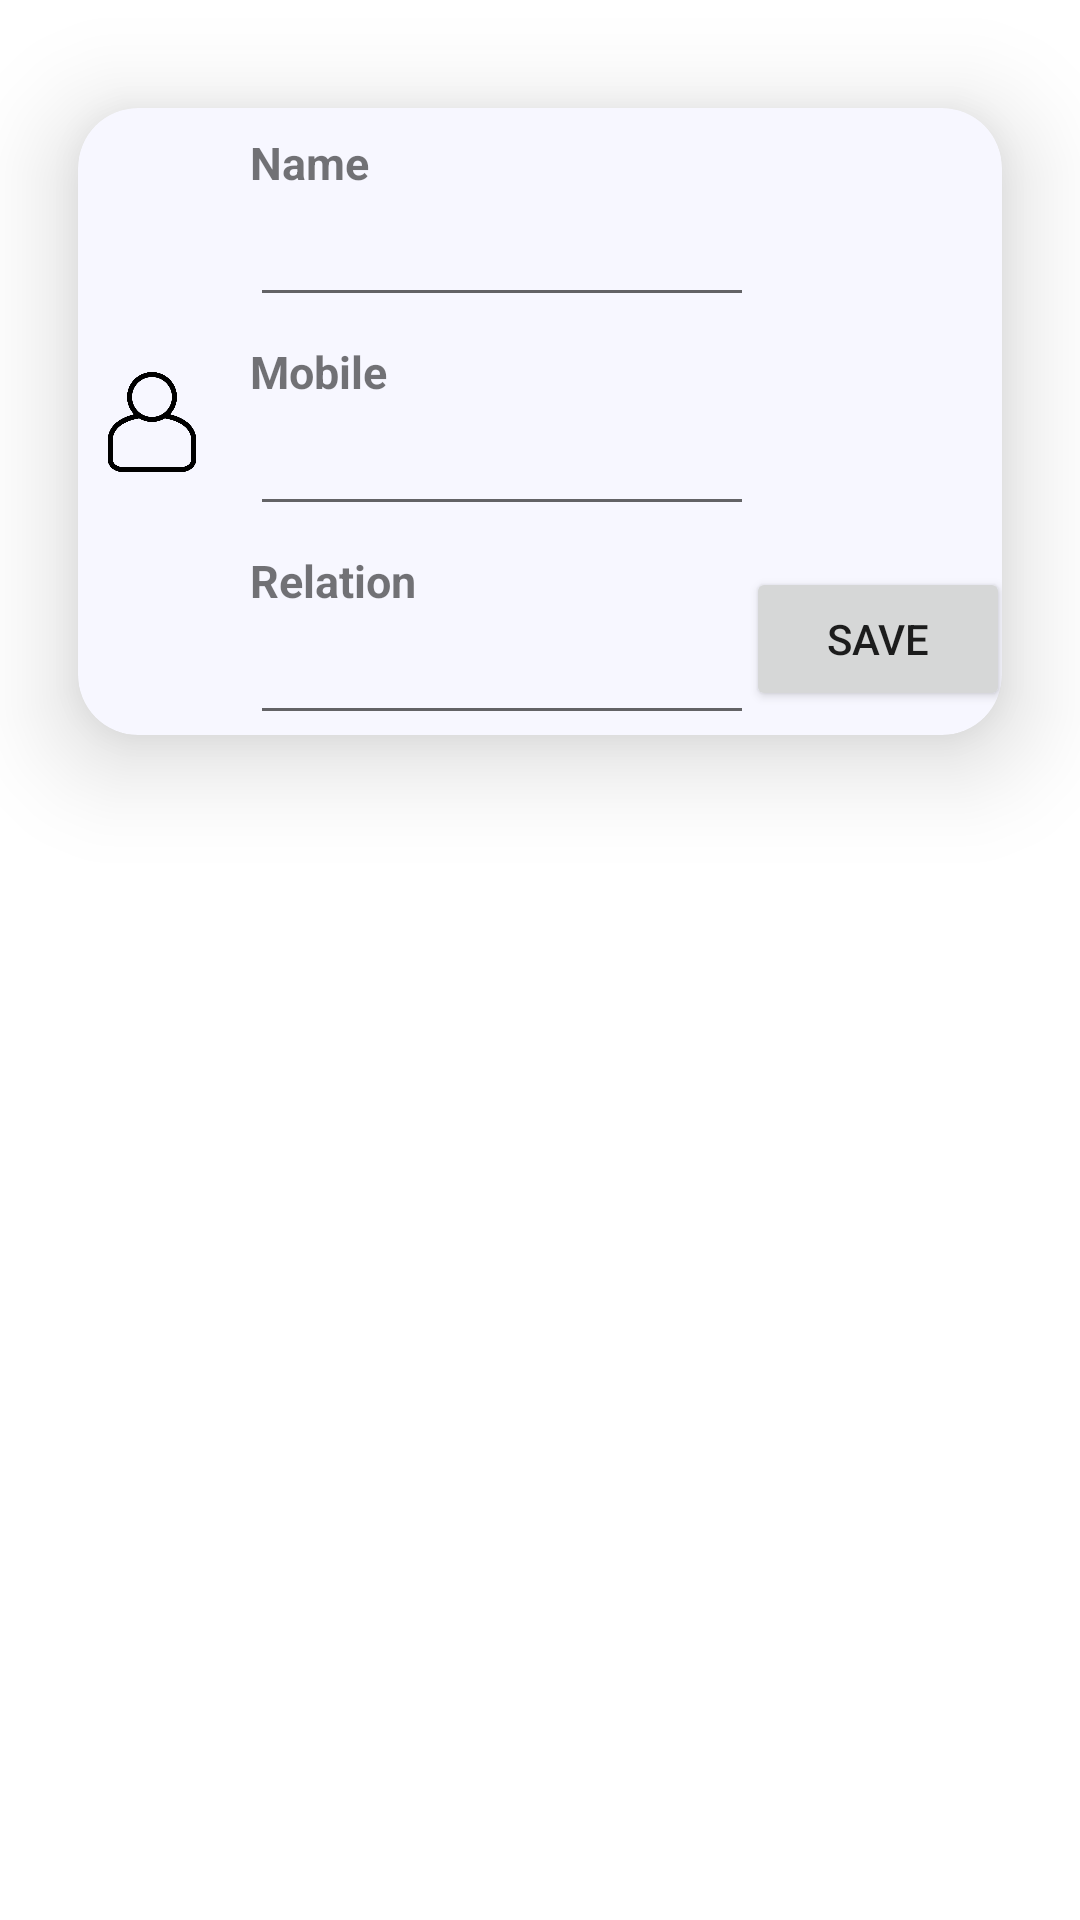

Android layout source for this screen:
<!-- AndroidManifest.xml: application theme Theme.Safe -->
<!-- res/layout/contact_add_edit_layout.xml -->
<?xml version="1.0" encoding="utf-8"?>
<LinearLayout xmlns:android="http://schemas.android.com/apk/res/android"
    xmlns:app="http://schemas.android.com/apk/res-auto"
    xmlns:tools="http://schemas.android.com/tools"
    android:layout_width="wrap_content"
    android:layout_height="wrap_content">

    <androidx.cardview.widget.CardView
        android:layout_width="wrap_content"
        android:layout_height="wrap_content"
        app:cardBackgroundColor="@color/app_ghost_white"
        app:cardCornerRadius="20dp"
        app:cardElevation="20dp"
        app:cardPreventCornerOverlap="true"
        app:cardUseCompatPadding="true">

        <androidx.constraintlayout.widget.ConstraintLayout
            android:layout_width="wrap_content"
            android:layout_height="wrap_content">

            <ImageView
                android:id="@+id/contactIcon"
                android:layout_width="100px"
                android:layout_height="100px"
                android:layout_marginStart="8dp"
                android:src="@drawable/user"
                app:layout_constraintBottom_toBottomOf="parent"
                app:layout_constraintStart_toStartOf="parent"
                app:layout_constraintTop_toTopOf="parent" />

            <TextView
                android:id="@+id/contactNameRelation"
                android:layout_width="wrap_content"
                android:layout_height="wrap_content"
                android:layout_marginTop="8dp"
                android:paddingEnd="20dp"
                android:text="Relation"
                android:textSize="15dp"
                android:textStyle="bold"
                app:layout_constraintStart_toStartOf="@+id/contactNameText"
                app:layout_constraintTop_toBottomOf="@+id/newContactMobileText" />

            <TextView
                android:id="@+id/contactNameText"
                android:layout_width="wrap_content"
                android:layout_height="wrap_content"
                android:layout_marginStart="16dp"
                android:layout_marginTop="8dp"
                android:text="Name"
                android:textSize="15dp"
                android:textStyle="bold"
                app:layout_constraintStart_toEndOf="@+id/contactIcon"
                app:layout_constraintTop_toTopOf="parent" />

            <TextView
                android:id="@+id/contactNumberId"
                android:layout_width="wrap_content"
                android:layout_height="wrap_content"
                android:layout_marginTop="8dp"
                android:text="Mobile"
                android:textSize="15dp"
                android:textStyle="bold"
                app:layout_constraintStart_toStartOf="@+id/contactNameText"
                app:layout_constraintTop_toBottomOf="@+id/newContactNameText" />

            <EditText
                android:id="@+id/newContactNameText"
                android:layout_width="wrap_content"
                android:layout_height="wrap_content"
                android:ems="8"
                android:inputType="textPersonName"
                app:layout_constraintStart_toStartOf="@+id/contactNameText"
                app:layout_constraintTop_toBottomOf="@+id/contactNameText" />

            <EditText
                android:id="@+id/newContactRelationText"
                android:layout_width="wrap_content"
                android:layout_height="wrap_content"
                android:ems="8"
                android:inputType="textPersonName"
                app:layout_constraintStart_toStartOf="@+id/contactNameRelation"
                app:layout_constraintTop_toBottomOf="@+id/contactNameRelation" />

            <EditText
                android:id="@+id/newContactMobileText"
                android:layout_width="wrap_content"
                android:layout_height="wrap_content"
                android:ems="8"
                android:inputType="textPersonName"
                app:layout_constraintStart_toStartOf="@+id/contactNumberId"
                app:layout_constraintTop_toBottomOf="@+id/contactNumberId" />

            <Button
                android:id="@+id/saveNewContactButton"
                android:layout_width="wrap_content"
                android:layout_height="wrap_content"
                android:layout_marginStart="16dp"
                android:layout_marginEnd="16dp"
                android:layout_marginBottom="8dp"
                android:text="Save"
                app:layout_constraintBottom_toBottomOf="parent"
                app:layout_constraintEnd_toEndOf="parent"
                app:layout_constraintStart_toEndOf="@+id/newContactRelationText" />

        </androidx.constraintlayout.widget.ConstraintLayout>

    </androidx.cardview.widget.CardView>
</LinearLayout>
<!-- resources referenced by this layout -->
<resources>
  <color name="app_ghost_white">#F7F7FF</color>
  <!-- drawable user: png bitmap (drawable, 12132 bytes) -->
  <style name="Theme.Safe" parent="Theme.MaterialComponents.DayNight.NoActionBar">
          
          <item name="colorPrimary">@color/app_blue_yonder</item>
          <item name="colorPrimaryVariant">@color/app_superiority_blue</item>
          <item name="colorOnPrimary">@color/app_ghost_white</item>
          
          <item name="colorSecondary">@color/app_light_pink</item>
          <item name="colorSecondaryVariant">@color/app_orange_red</item>
          <item name="colorOnSecondary">@color/app_black_coral</item>
          
          <item name="android:statusBarColor" tools:targetApi="l">?attr/colorPrimaryVariant</item>
          
      </style>
  <color name="app_blue_yonder">#577399</color>
  <color name="app_superiority_blue">#8AA4C2</color>
  <color name="app_light_pink">#FBABAA</color>
  <color name="app_orange_red">#FE5F55</color>
  <color name="app_black_coral">#495867</color>
</resources>
